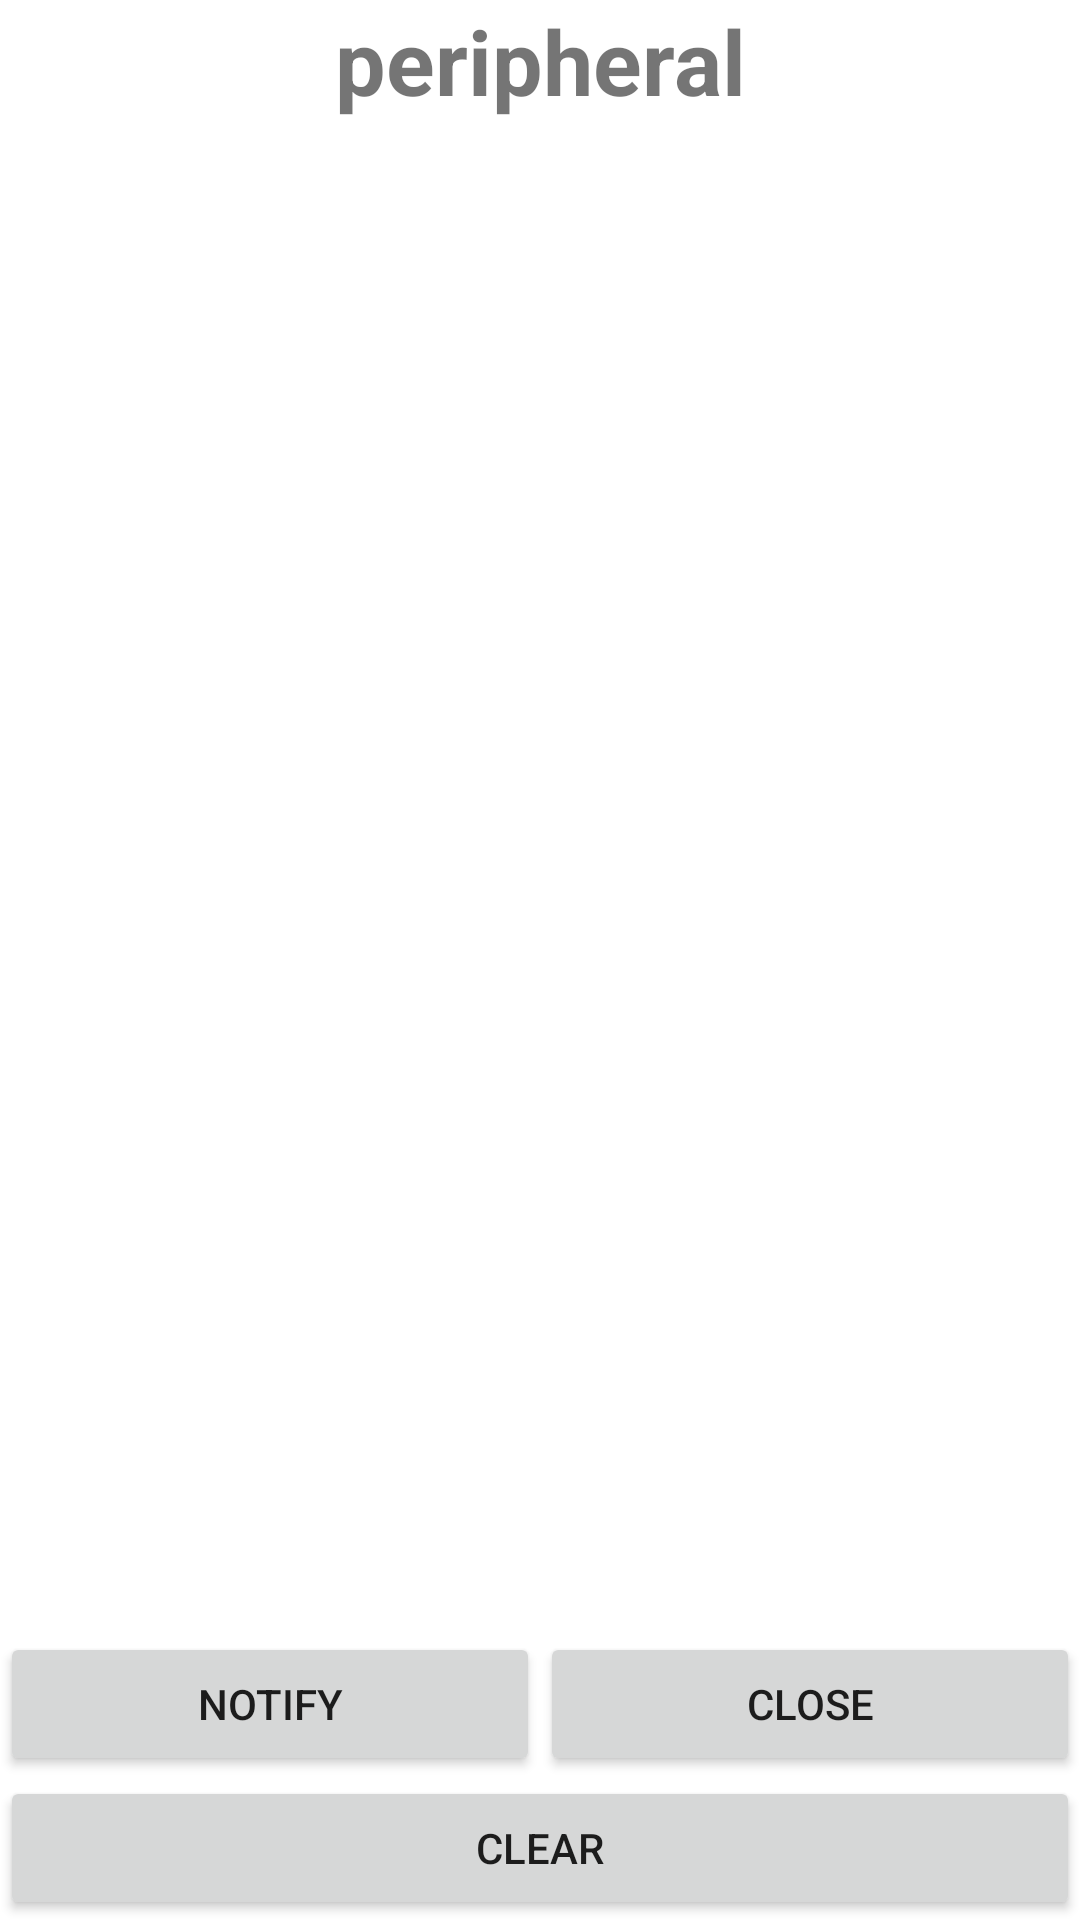

Produce the Android XML layout that renders to this screen, including the resource entries it uses.
<!-- AndroidManifest.xml: application theme Theme.BLESample -->
<!-- res/layout/activity_peripheral.xml -->
<?xml version="1.0" encoding="utf-8"?>
<RelativeLayout
    xmlns:android="http://schemas.android.com/apk/res/android"
    android:layout_width="match_parent"
    android:layout_height="match_parent"
    android:orientation="vertical">

    <TextView
        android:id="@+id/tv_title"
        android:layout_width="match_parent"
        android:layout_height="wrap_content"
        android:text="@string/peripheral"
        style="@style/title"/>

    <ScrollView
        android:id="@+id/sv_data"
        android:layout_width="match_parent"
        android:layout_height="match_parent"
        android:layout_above="@+id/linear_buttons"
        android:layout_below="@id/tv_title">

        <TextView
            android:id="@+id/tv_data"
            android:layout_width="match_parent"
            android:layout_height="wrap_content"
            android:padding="10dp"/>

    </ScrollView>

    <LinearLayout
        android:id="@+id/linear_buttons"
        android:layout_width="match_parent"
        android:layout_height="wrap_content"
        android:layout_alignParentBottom="true"
        android:gravity="center"
        android:orientation="vertical">

        <LinearLayout
            android:layout_width="match_parent"
            android:layout_height="wrap_content"
            android:orientation="horizontal">

            <Button
                android:id="@+id/btn_notify"
                android:layout_width="0dp"
                android:layout_height="wrap_content"
                android:layout_weight="1"
                android:text="@string/notify" />

            <Button
                android:id="@+id/btn_close"
                android:layout_width="0dp"
                android:layout_height="wrap_content"
                android:layout_weight="1"
                android:text="@string/close" />

        </LinearLayout>

        <Button
            android:id="@+id/btn_clear"
            android:layout_width="match_parent"
            android:layout_height="wrap_content"
            android:text="@string/clear"/>

    </LinearLayout>

</RelativeLayout>
<!-- resources referenced by this layout -->
<resources>
  <string name="clear">clear</string>
  <string name="close">close</string>
  <string name="notify">notify</string>
  <string name="peripheral">peripheral</string>
  <style name="title">
          <item name="android:textSize">30sp</item>
          <item name="color">@color/black</item>
          <item name="android:textStyle">bold</item>
          <item name="android:gravity">center</item>
      </style>
  <style name="Theme.BLESample" parent="Theme.MaterialComponents.DayNight.DarkActionBar">
          
          <item name="colorPrimary">@color/purple_500</item>
          <item name="colorPrimaryVariant">@color/purple_700</item>
          <item name="colorOnPrimary">@color/white</item>
          
          <item name="colorSecondary">@color/purple_700</item>
          <item name="colorSecondaryVariant">@color/purple_700</item>
          <item name="colorOnSecondary">@color/black</item>
          
          <item name="android:statusBarColor" tools:targetApi="l">?attr/colorPrimaryVariant</item>
          
      </style>
  <color name="black">#FF000000</color>
  <color name="purple_500">#FF6200EE</color>
  <color name="purple_700">#FF3700B3</color>
  <color name="white">#FFFFFFFF</color>
</resources>
